Run: headless pygame with SDL's dummy video driver; simulated clock (each Clock.tick advances the game by its frame time, no real sleeping); random seed 0; keys injected as events and as key.get_pressed() state; no mouse input.
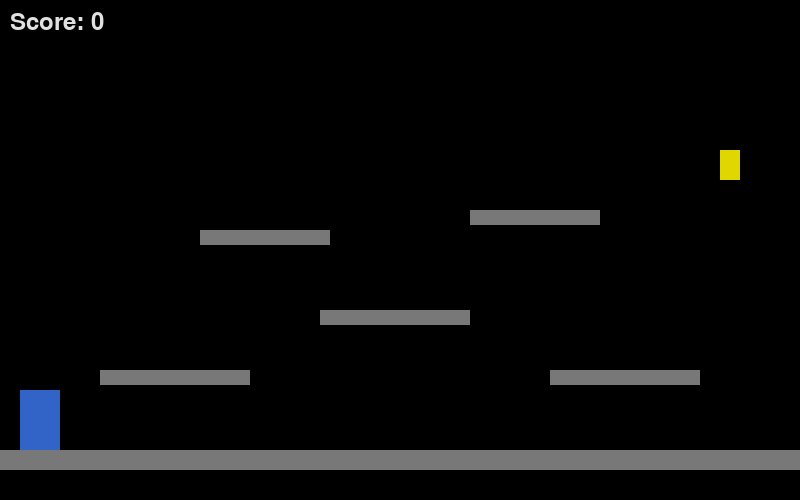
Frame 1 of 2 · flips 1–60 · no input
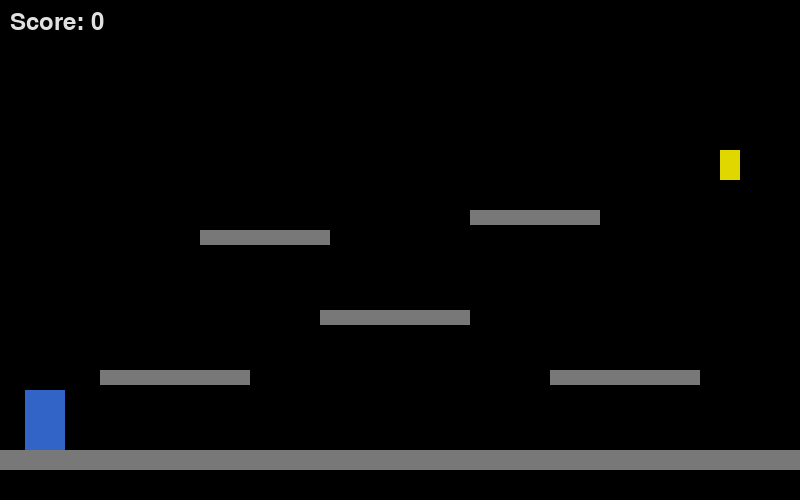
Frame 2 of 2 · flips 61–180 · tapped SPACE, RETURN · held RIGHT (→), D (game ended)

The pygame program that drew these frames:

import pygame
import os

GAME_TITLE = "Capture The Flag"
SCREEN_WIDTH = 800
SCREEN_HEIGHT = 500
MAX_FPS = 60

#Colors
WHITE = (225, 225, 225)
BLACK = (0, 0, 0)
BLUE = (50, 100, 200)
GREEN = (50, 180, 50)
RED = (200, 50, 50)
YELLOW = (225, 215, 0)
GRAY = (120, 120, 120)

#Game Constants
PLAYER_SPEED = 300
PLAYER_JUMP_POWER = -600
PLAYER_GRAVITY = 1200
GAME_DURATION = 60

#Folder Path
THIS_FOLDER = os.path.dirname(os.path.abspath(__file__))

#Player
class Player(pygame.sprite.Sprite):
    def __init__(self):
        super().__init__()
        self.image = pygame.Surface((40, 60))
        self.image.fill(BLUE)
        self.rect = self.image.get_rect()
        self.reset()
        self.speed = PLAYER_SPEED
        self.velocity_y = 0
        self.jump_power = PLAYER_JUMP_POWER
        self.gravity = PLAYER_GRAVITY
        self.is_jumping = False
        self.has_flag = False

    def reset(self):
        self.rect.bottomleft = (20, SCREEN_HEIGHT - 50)
        self.is_jumping = False
        self.velocity_y = 0
        self.has_flag = False

    def update(self, delta, game_platforms=None):
        keys = pygame.key.get_pressed()
    
        # Movement
        if keys[pygame.K_LEFT] and self.rect.left > 0:
            self.rect.x -= self.speed * delta
        if keys[pygame.K_RIGHT] and self.rect.right < SCREEN_WIDTH:
            self.rect.x += self.speed * delta

        #Jumpingg
        if keys[pygame.K_SPACE] and not self.is_jumping:
            self.velocity_y = self.jump_power

        #Gravityy
        if self.is_jumping:
            self.velocity_y += self.gravity * delta
            self.rect.y += self.velocity_y * delta

        #Platform collision
        self.is_jumping = True
        for plat in game_platforms:
            if self.rect.colliderect(plat.rect) and self.velocity_y >=0:
                self.rect.bottom = plat.rect.top
                self.velocity_y = 0
                self.is_jumping = False


#Platorms
class Platfrom(pygame.sprite.Sprite):
    def __init__(self, x, y, w, h):
        super().__init__()
        self.image = pygame.Surface((w, h))
        self.image.fill(GRAY)
        self.rect = self.image.get_rect(topleft=(x,y))

#Flag
class Flag(pygame.sprite.Sprite):
    def __init__(self, x, y):
        super().__init__()
        self.image = pygame.Surface((20, 30))
        self.image.fill(YELLOW)
        self.rect = self.image.get_rect(bottomleft=(x,y))
        self.collected = False

#Game
class Game:
    def __init__(self):
        pygame.init()
        self.screen = pygame.display.set_mode((SCREEN_WIDTH,SCREEN_HEIGHT))
        pygame.display.set_caption(GAME_TITLE)
        self.clock = pygame.time.Clock()
        self.running = True

        #Platforms
        self.platforms = pygame.sprite.Group()
        self.all_sprites = pygame.sprite.Group()
        for (x, y, w, h) in [
            (0, 450, 800, 20),
            (100, 370, 150, 15),
            (320, 310, 150, 15),
            (550, 370, 150, 15),
            (200, 230, 130, 15),
            (470, 210, 130, 15),
        ]:
            p = Platfrom(x, y, w, h)
            self.platforms.add(p)
            self.all_sprites.add(p)

        #Sprites
        self.player = Player()
        self.all_sprites.add(self.player)

        self.flag = Flag(720, 180)
        self.all_sprites.add(self.flag)

        self.score = 0
        
        self.font = pygame.font.SysFont(None, 36)


    def _handle_events(self):
        running = not pygame.event.peek(pygame.QUIT)
        if not running:
            self.running = False
        pygame.event.clear()

    def _update(self, delta):
        self.player.update(delta, self.platforms)
        for sprite in self.all_sprites:
            if sprite != self.player:
                sprite.update(delta)
#Pickup the Flag
            if not self.flag.collected and self.player.rect.colliderect(self.flag.rect):
                self.flag.collected = True
                self.player.has_flag = True
                self.flag.kill()

#Return flag to base
            if self.player.has_flag and self.player.rect.left <=60:
                self.player.has_flag = False
                self.score +=1
                self.flag = Flag(720, 450)
                self.all_sprites.add(self.flag)

    def _draw(self):
        self.screen.fill(BLACK)
        pygame.draw.line(self.screen, GRAY, (0, SCREEN_HEIGHT -50), (SCREEN_WIDTH, SCREEN_HEIGHT - 50), 2)
        self.all_sprites.draw(self.screen)
        
        score_text = self.font.render(f"Score: {self.score}", True, WHITE)
        self.screen.blit(score_text,(10, 10))

        if self.player.has_flag:
            flag_text = self.font.render("Flag captured! Return to your base!", True, YELLOW)
            self.screen.blit(flag_text, (180,10))

        pygame.display.flip()

    def run(self):
        while self.running:
            self._handle_events()
            self.clock.tick(MAX_FPS)
            delta = self.clock.get_time() / 1000.0
            self._update(delta)
            self._draw()
        pygame.quit()

if __name__ == "__main__":
    game = Game()
    game.run()
